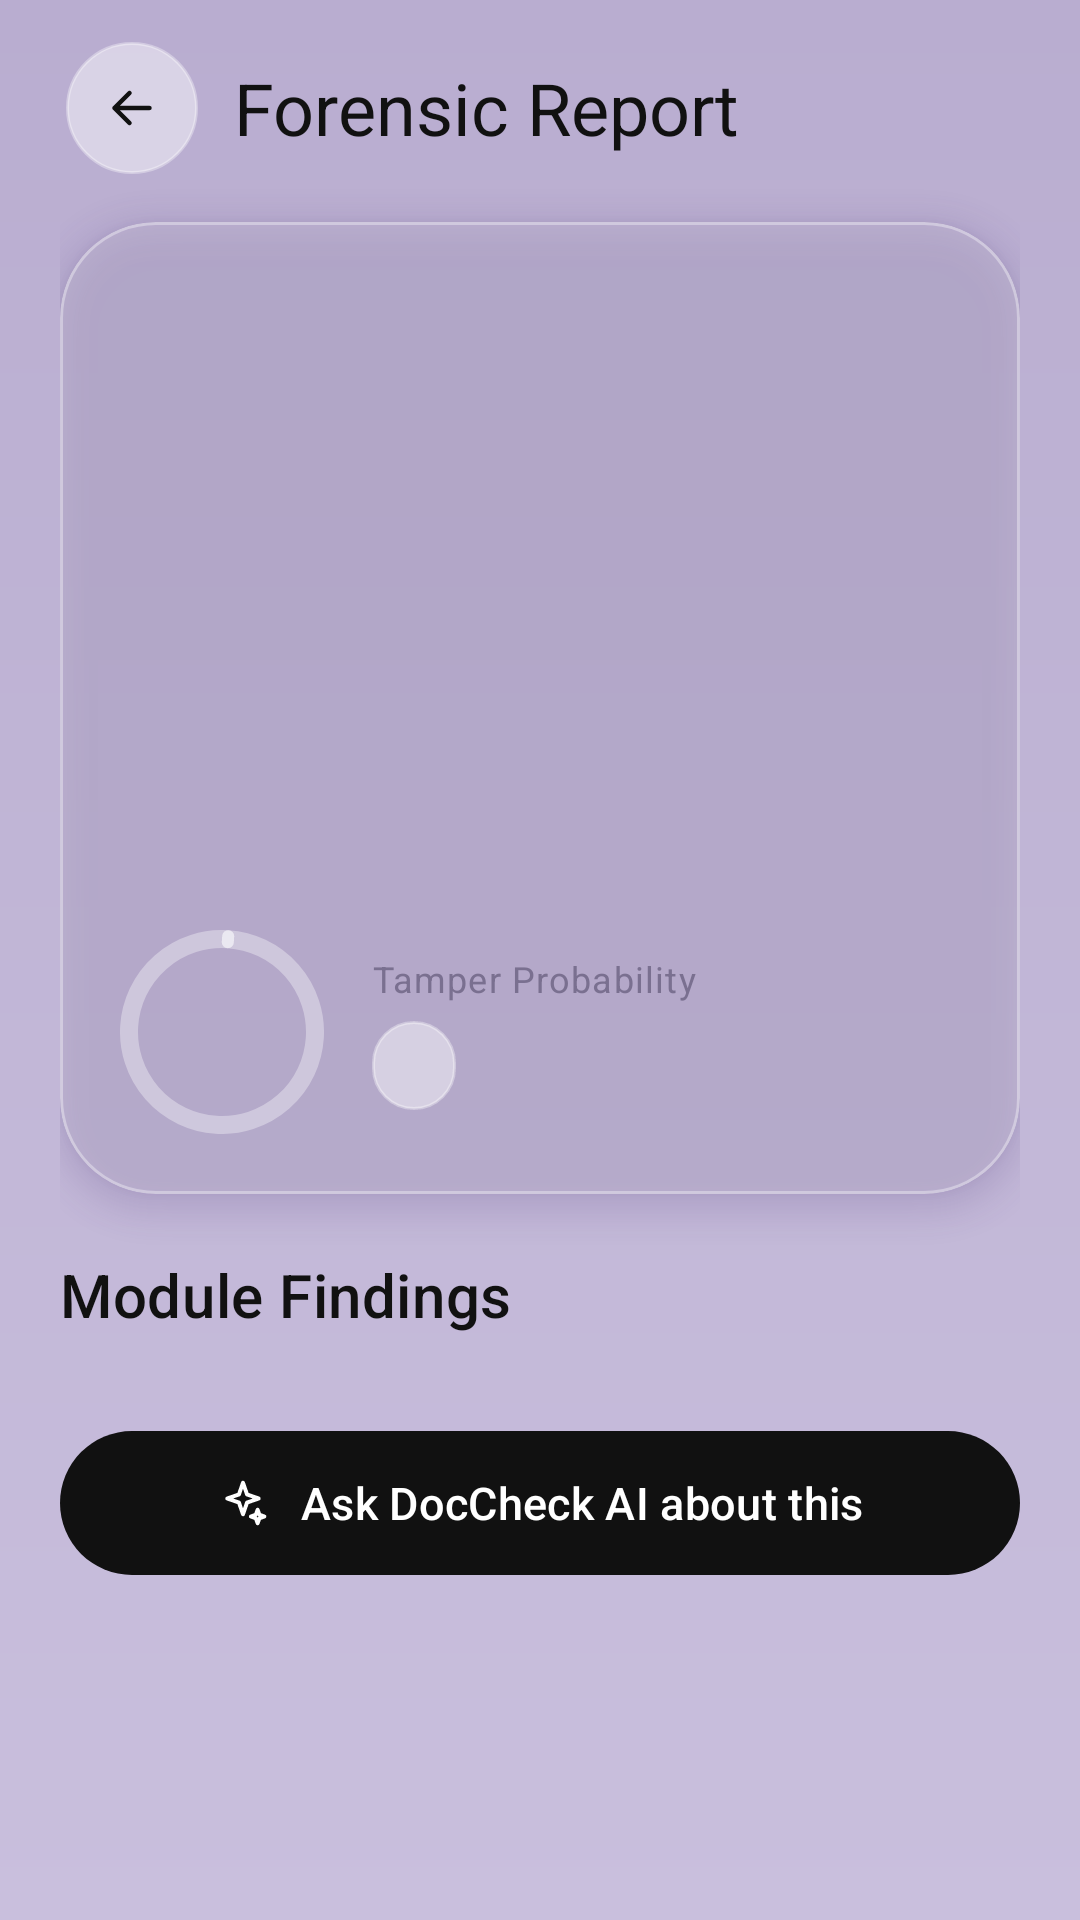

Reconstruct the res/layout file that produces this screen, plus the resources it refers to.
<!-- AndroidManifest.xml: application theme Theme.DocCheck -->
<!-- res/layout/fragment_result.xml -->
<?xml version="1.0" encoding="utf-8"?>
<androidx.core.widget.NestedScrollView xmlns:android="http://schemas.android.com/apk/res/android"
    xmlns:app="http://schemas.android.com/apk/res-auto"
    android:id="@+id/resultScroll"
    android:layout_width="match_parent"
    android:layout_height="match_parent"
    android:background="@drawable/bg_lavender_gradient"
    android:fillViewport="true">

    <LinearLayout
        android:id="@+id/resultContent"
        android:layout_width="match_parent"
        android:layout_height="wrap_content"
        android:orientation="vertical"
        android:paddingHorizontal="@dimen/screen_padding"
        android:paddingTop="12dp"
        android:paddingBottom="32dp">

        
        <LinearLayout
            android:layout_width="match_parent"
            android:layout_height="wrap_content"
            android:gravity="center_vertical"
            android:orientation="horizontal">

            <FrameLayout
                android:id="@+id/btnBack"
                android:layout_width="@dimen/touch_target_min"
                android:layout_height="@dimen/touch_target_min"
                android:clickable="true"
                android:contentDescription="@string/cd_back"
                android:focusable="true">

                <FrameLayout
                    android:layout_width="@dimen/icon_btn_size"
                    android:layout_height="@dimen/icon_btn_size"
                    android:layout_gravity="center"
                    android:background="@drawable/bg_glass_circle">

                    <ImageView
                        android:layout_width="20dp"
                        android:layout_height="20dp"
                        android:layout_gravity="center"
                        android:importantForAccessibility="no"
                        android:src="@drawable/ic_arrow_back"
                        app:tint="@color/ink" />
                </FrameLayout>
            </FrameLayout>

            <TextView
                style="@style/TextAppearance.DocCheck.Heading"
                android:layout_width="0dp"
                android:layout_height="wrap_content"
                android:layout_marginStart="10dp"
                android:layout_weight="1"
                android:text="@string/result_title" />
        </LinearLayout>

        
        <com.google.android.material.card.MaterialCardView
            style="@style/Widget.DocCheck.GlassCardLarge"
            android:layout_width="match_parent"
            android:layout_height="wrap_content"
            android:layout_marginTop="14dp">

            <LinearLayout
                android:layout_width="match_parent"
                android:layout_height="wrap_content"
                android:orientation="vertical"
                android:padding="@dimen/card_padding">

                <com.google.android.material.imageview.ShapeableImageView
                    android:id="@+id/ivDocumentPreview"
                    android:layout_width="match_parent"
                    android:layout_height="200dp"
                    android:contentDescription="@string/cd_scanned_doc"
                    android:scaleType="centerCrop"
                    app:shapeAppearanceOverlay="@style/ShapeAppearance.Material3.Corner.Large" />

                <LinearLayout
                    android:layout_width="match_parent"
                    android:layout_height="wrap_content"
                    android:layout_marginTop="16dp"
                    android:gravity="center_vertical"
                    android:orientation="horizontal">

                    <FrameLayout
                        android:layout_width="68dp"
                        android:layout_height="68dp">

                        <com.google.android.material.progressindicator.CircularProgressIndicator
                            android:id="@+id/pbTamperScore"
                            android:layout_width="68dp"
                            android:layout_height="68dp"
                            android:layout_gravity="center"
                            android:max="100"
                            app:indicatorColor="@color/accent_pink"
                            app:indicatorSize="68dp"
                            app:trackColor="@color/glass_stroke"
                            app:trackThickness="6dp" />

                        <TextView
                            android:id="@+id/tvTamperScore"
                            android:layout_width="wrap_content"
                            android:layout_height="wrap_content"
                            android:layout_gravity="center"
                            android:fontFamily="sans-serif"
                            android:textColor="@color/ink"
                            android:textSize="17sp" />
                    </FrameLayout>

                    <LinearLayout
                        android:layout_width="0dp"
                        android:layout_height="wrap_content"
                        android:layout_marginStart="16dp"
                        android:layout_weight="1"
                        android:orientation="vertical">

                        <TextView
                            style="@style/TextAppearance.DocCheck.Caption"
                            android:layout_width="wrap_content"
                            android:layout_height="wrap_content"
                            android:text="@string/result_tamper_prob" />

                        <TextView
                            android:id="@+id/tvVerdictBadge"
                            android:layout_width="wrap_content"
                            android:layout_height="wrap_content"
                            android:layout_marginTop="6dp"
                            android:background="@drawable/bg_glass_pill"
                            android:fontFamily="sans-serif"
                            android:paddingHorizontal="14dp"
                            android:paddingVertical="6dp"
                            android:textColor="@color/ink_on_accent"
                            android:textSize="13sp" />
                    </LinearLayout>
                </LinearLayout>
            </LinearLayout>
        </com.google.android.material.card.MaterialCardView>

        <TextView
            style="@style/TextAppearance.DocCheck.CardTitle"
            android:layout_width="wrap_content"
            android:layout_height="wrap_content"
            android:layout_marginTop="20dp"
            android:text="@string/result_findings_header"
            android:textSize="20sp" />

        <androidx.recyclerview.widget.RecyclerView
            android:id="@+id/rvFindings"
            android:layout_width="match_parent"
            android:layout_height="wrap_content"
            android:layout_marginTop="10dp"
            android:nestedScrollingEnabled="false"
            android:overScrollMode="never" />

        <com.google.android.material.button.MaterialButton
            android:id="@+id/btnAskAi"
            style="@style/Widget.DocCheck.PrimaryPillButton"
            android:layout_width="match_parent"
            android:layout_height="wrap_content"
            android:layout_marginTop="18dp"
            android:text="@string/result_ask_ai"
            app:icon="@drawable/ic_sparkles"
            app:iconGravity="textStart"
            app:iconPadding="10dp" />

    </LinearLayout>
</androidx.core.widget.NestedScrollView>
<!-- resources referenced by this layout -->
<resources>
  <color name="accent_pink">#E3B5C0</color>
  <color name="glass_stroke">#59FFFFFF</color>
  <color name="ink">#111111</color>
  <color name="ink_on_accent">#111111</color>
  <dimen name="card_padding">20dp</dimen>
  <dimen name="icon_btn_size">44dp</dimen>
  <dimen name="screen_padding">20dp</dimen>
  <dimen name="touch_target_min">48dp</dimen>
  <!-- drawable bg_lavender_gradient (drawable) -->
  <?xml version="1.0" encoding="utf-8"?>
  <shape xmlns:android="http://schemas.android.com/apk/res/android"
      android:shape="rectangle">
      <gradient
          android:angle="270"
          android:startColor="@color/bg_lavender"
          android:endColor="@color/bg_lavender_end"
          android:type="linear" />
  </shape>
  <string name="cd_back">Go back</string>
  <string name="cd_scanned_doc">Scanned document preview</string>
  <string name="result_ask_ai">Ask DocCheck AI about this</string>
  <string name="result_findings_header">Module Findings</string>
  <string name="result_tamper_prob">Tamper Probability</string>
  <string name="result_title">Forensic Report</string>
  <style name="TextAppearance.DocCheck.Caption" parent="TextAppearance.Material3.BodySmall">
          <item name="android:textSize">@dimen/text_caption</item>
          <item name="android:textColor">@color/muted</item>
      </style>
  <style name="TextAppearance.DocCheck.CardTitle" parent="TextAppearance.Material3.TitleMedium">
          <item name="android:textSize">@dimen/text_card_title</item>
          <item name="android:textColor">@color/ink</item>
      </style>
  <style name="TextAppearance.DocCheck.Heading" parent="TextAppearance.Material3.HeadlineSmall">
          <item name="android:textSize">@dimen/text_heading</item>
          <item name="android:textColor">@color/ink</item>
      </style>
  <style name="Widget.DocCheck.GlassCardLarge" parent="Widget.DocCheck.GlassCard">
          <item name="cardCornerRadius">@dimen/radius_card_lg</item>
      </style>
  <color name="ripple_soft">#1F503C78</color>
  <color name="glass_inner">#73FFFFFF</color>
  <dimen name="stroke_glass">1dp</dimen>
  <dimen name="radius_pill">100dp</dimen>
  <color name="bg_lavender">#B9ADD0</color>
  <color name="bg_lavender_end">#C9BFDD</color>
  <dimen name="text_caption">12sp</dimen>
  <color name="muted">#7A7090</color>
  <dimen name="text_card_title">18sp</dimen>
  <dimen name="text_heading">24sp</dimen>
  <dimen name="radius_card_lg">32dp</dimen>
  <dimen name="primary_btn_height">56dp</dimen>
  <color name="ink_inverse">#FFFFFF</color>
  <color name="ripple_on_dark">#33FFFFFF</color>
  <color name="accent_mint">#9ED9D0</color>
  <color name="error_pink">#B83B5E</color>
  <color name="glass_card_solid">#D9D0E8</color>
  <style name="ThemeOverlay.DocCheck.BottomSheet" parent="ThemeOverlay.Material3.BottomSheetDialog">
          <item name="bottomSheetStyle">@style/Widget.DocCheck.BottomSheet</item>
          <item name="android:windowIsFloating">false</item>
      </style>
  <color name="glass_card">#99D9D0E8</color>
  <dimen name="radius_card">28dp</dimen>
  <dimen name="elevation_glass">6dp</dimen>
  <color name="shadow_purple">#503C78</color>
  <style name="Widget.DocCheck.BottomSheet" parent="Widget.Material3.BottomSheet.Modal">
          <item name="backgroundTint">@color/glass_card_solid</item>
          <item name="shapeAppearanceOverlay">@style/ShapeAppearance.DocCheck.TopRounded</item>
      </style>
  <style name="ShapeAppearance.DocCheck.TopRounded" parent="">
          <item name="cornerFamily">rounded</item>
          <item name="cornerSizeTopLeft">@dimen/radius_card_lg</item>
          <item name="cornerSizeTopRight">@dimen/radius_card_lg</item>
          <item name="cornerSizeBottomLeft">0dp</item>
          <item name="cornerSizeBottomRight">0dp</item>
      </style>
</resources>
